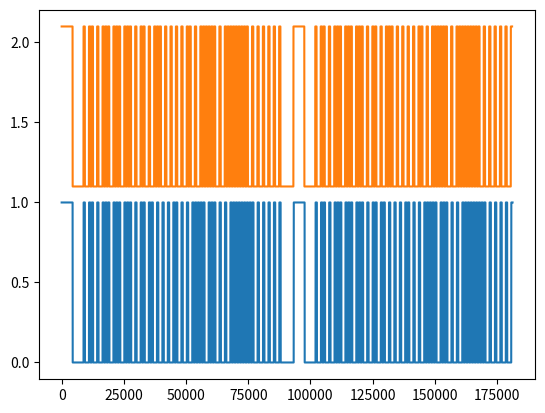

Write the Python code that produced this figure.
# -*- coding: utf-8 -*-
#
#
#
# Script to plot a raw code from remote control signal captured from mode2 on lirc
#
#
#
import matplotlib.pyplot as plt
import sys

raw=['4402 4392 537 1643 537 561 532 1648 536 1643 536 558 536 558 536 1643 537 559 536 559 537 1647 537 558 536 559 534 1644 536 1643 537 558 542 1643 536 560 536 1643 536 1643 536 1643 537 1643 544 550 535 1647 537 1644 537 1649 536 557 536 558 536 557 536 557 536 1643 537 559 534 559 536 1649 536 1643 536 1643 536 558 535 558 536 557 536 557 536 559 536 559 537 556 537 557 536 1647 536 1644 535 1642 537 1643 535 1645 534 5251 4386 4390 536 1643 536 565 528 1646 537 1642 536 558 536 557 536 1644 535 559 536 559 536 1647 536 557 536 558 535 1643 543 1636 536 557 537 1648 535 559 537 1643 536 1643 536 1642 537 1642 537 557 536 1646 537 1645 535 1649 536 557 540 553 537 557 535 557 536 1642 536 558 535 560 536 1649 535 1643 537 1642 536 557 536 557 539 555 535 557 536 560 535 559 537 557 535 557 536 1647 536 1643 536 1642 536 1644 535 1645 535','4384 4383 537 1640 540 554 538 1643 538 1642 536 556 537 555 537 1641 537 558 539 555 538 1644 538 556 535 556 538 1640 537 1641 538 559 534 1645 537 1647 538 555 534 558 538 1640 537 1640 537 1641 538 1640 537 1643 542 552 539 1639 537 1641 538 556 535 557 536 556 537 556 537 557 537 1643 537 1640 538 555 536 557 538 555 537 556 536 556 537 557 537 558 537 554 538 1644 536 1642 536 1641 538 1640 537 1641 537 1641 538 5218 4387 4383 540 1639 536 556 537 1645 535 1644 535 556 536 557 536 1641 538 556 535 560 536 1645 536 557 536 555 537 1640 538 1640 536 557 535 1647 536 1648 535 557 537 555 537 1640 536 1641 536 1642 537 1641 536 1643 536 558 537 1640 538 1640 535 559 536 555 536 556 536 557 536 560 535 1642 537 1640 537 556 537 554 537 556 537 556 536 556 538 556 537 557 537 556 536 1644 537 1641 535 1641 537 1640 538 1640 536 1643 537']

values_tot=[]
k=0
for i in raw:
	values_tot.append([])
	for j in raw[k].split(' '):
		values_tot[k].append(int(j))
	k+=1	

	#print (sum(values_tot[k-1]))

#print(values_tot)


#sys.exit(1)

k=0
for values in values_tot:

	x=[]
	y=[]

	xabs=0
	xtot=sum(values)

	i=0
	while xabs<=xtot:
		
		
		xinterno=0
		while xinterno <= values[i]:
		
			if i%2 == 0:
				y.append(k+1)
			
			if i%2 == 1:
				y.append(k+0)
						
			x.append(xabs)
			
			xabs+=1
			xinterno+=1
		i+=1

	k+=1.1


	plt.plot(x, y)		
			

plt.show()
#plt.savefig('graf.png')
		
		
		